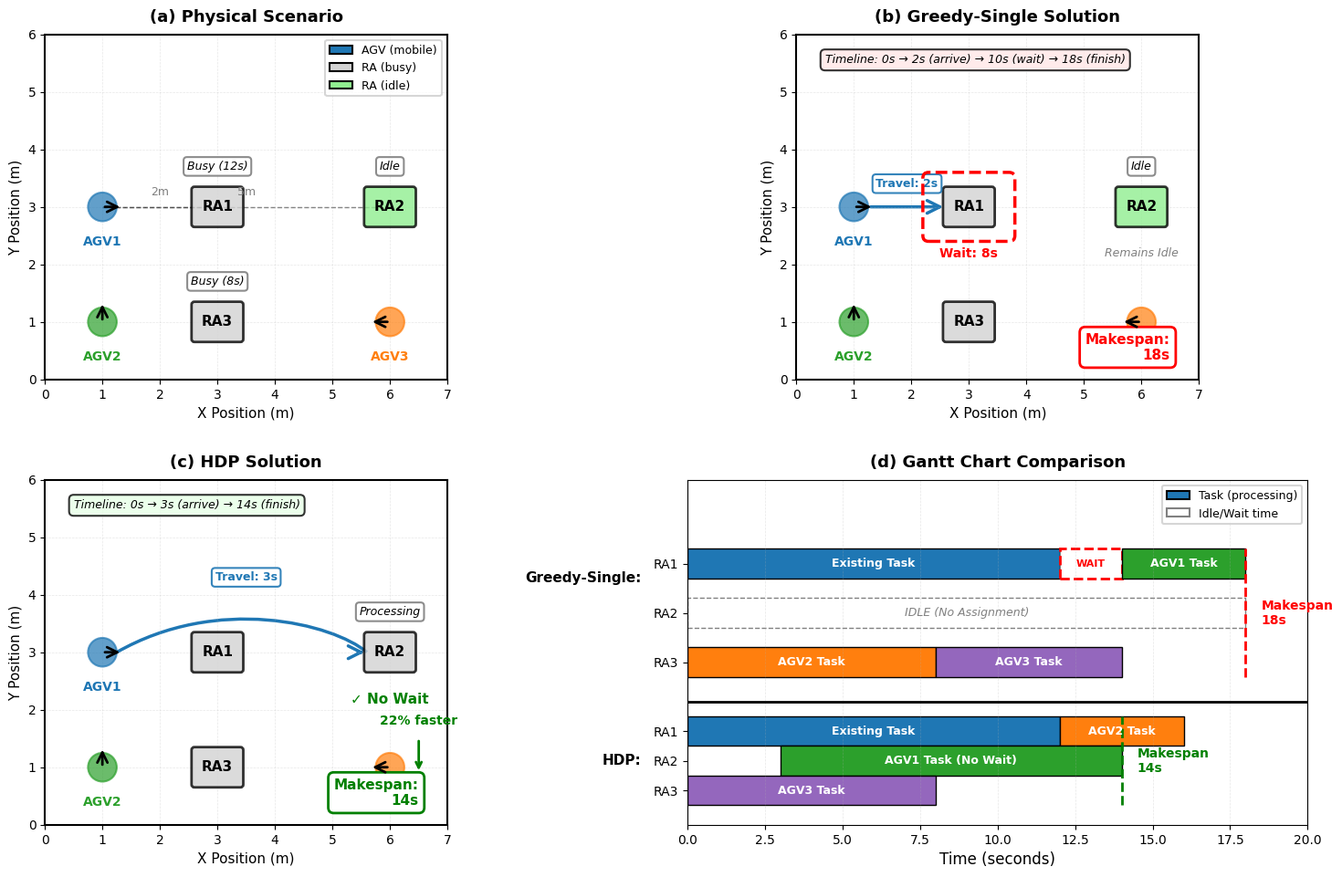

Python code for this plot:
"""
生成 Figure 2: Motivating Example
包含4个子图：(a) Physical Scenario, (b) Greedy-Single, (c) HDP, (d) Gantt Chart
【已修正逻辑错误】
"""

import matplotlib.pyplot as plt
import matplotlib.patches as mpatches
from matplotlib.patches import FancyBboxPatch, FancyArrowPatch, Rectangle, Circle, Polygon
import numpy as np

# 设置全局字体和样式
plt.rcParams.update({
    'font.size': 11,
    'font.family': 'serif',
    'font.serif': ['Times New Roman'],
    'axes.labelsize': 12,
    'axes.titlesize': 13,
    'xtick.labelsize': 10,
    'ytick.labelsize': 10,
    'legend.fontsize': 10,
    'lines.linewidth': 2.5,
    'patch.linewidth': 1.5,
    'figure.dpi': 300
})

# 创建图形
fig = plt.figure(figsize=(16, 10))

# ============================================================
# 辅助函数
# ============================================================

def draw_agv(ax, x, y, color, label, angle=0):
    """绘制AGV（圆形+方向箭头）"""
    # 圆形底座
    circle = Circle((x, y), 0.25, color=color, alpha=0.7, zorder=3)
    ax.add_patch(circle)
    
    # 方向箭头
    dx = 0.35 * np.cos(np.radians(angle))
    dy = 0.35 * np.sin(np.radians(angle))
    arrow = FancyArrowPatch((x, y), (x + dx, y + dy),
                           arrowstyle='->', mutation_scale=20,
                           color='black', linewidth=2, zorder=4)
    ax.add_patch(arrow)
    
    # 标签
    ax.text(x, y - 0.5, label, ha='center', va='top', 
            fontsize=10, fontweight='bold', color=color)

def draw_robotic_arm(ax, x, y, width, height, color, label, status=''):
    """绘制Robotic Arm（矩形）"""
    rect = FancyBboxPatch((x - width/2, y - height/2), width, height,
                          boxstyle="round,pad=0.05", 
                          facecolor=color, edgecolor='black',
                          linewidth=2, alpha=0.8, zorder=2)
    ax.add_patch(rect)
    
    # 标签
    ax.text(x, y, label, ha='center', va='center',
            fontsize=11, fontweight='bold', color='black')
    
    # 状态标签
    if status:
        ax.text(x, y + height/2 + 0.3, status, ha='center', va='bottom',
                fontsize=9, style='italic', 
                bbox=dict(boxstyle='round,pad=0.3', facecolor='white', 
                         edgecolor='gray', alpha=0.9))

def draw_trajectory(ax, x1, y1, x2, y2, color, label, style='-', linewidth=2.5):
    """绘制轨迹"""
    arrow = FancyArrowPatch((x1, y1), (x2, y2),
                           arrowstyle='->', mutation_scale=25,
                           color=color, linewidth=linewidth, 
                           linestyle=style, zorder=1)
    ax.add_patch(arrow)
    
    # 标签（放在轨迹中点）
    mid_x, mid_y = (x1 + x2) / 2, (y1 + y2) / 2
    ax.text(mid_x, mid_y + 0.3, label, ha='center', va='bottom',
            fontsize=9, color=color, fontweight='bold',
            bbox=dict(boxstyle='round,pad=0.3', facecolor='white', 
                     edgecolor=color, alpha=0.9))

def setup_workspace(ax, title):
    """设置工作空间背景"""
    ax.set_xlim(0, 7)
    ax.set_ylim(0, 6)
    ax.set_aspect('equal')
    ax.grid(True, alpha=0.3, linestyle='--', linewidth=0.5)
    ax.set_xlabel('X Position (m)', fontsize=11)
    ax.set_ylabel('Y Position (m)', fontsize=11)
    ax.set_title(title, fontsize=13, fontweight='bold', pad=10)
    
    # 添加边框
    for spine in ax.spines.values():
        spine.set_linewidth(1.5)

# ============================================================
# (a) Physical Scenario
# ============================================================

ax1 = plt.subplot(2, 2, 1)
setup_workspace(ax1, '(a) Physical Scenario')

# AGVs
draw_agv(ax1, 1, 3, '#1f77b4', 'AGV1', angle=0)
draw_agv(ax1, 1, 1, '#2ca02c', 'AGV2', angle=90)
draw_agv(ax1, 6, 1, '#ff7f0e', 'AGV3', angle=180)

# Robotic Arms
draw_robotic_arm(ax1, 3, 3, 0.8, 0.6, '#d3d3d3', 'RA1', 'Busy (12s)')
draw_robotic_arm(ax1, 6, 3, 0.8, 0.6, '#90EE90', 'RA2', 'Idle')
draw_robotic_arm(ax1, 3, 1, 0.8, 0.6, '#d3d3d3', 'RA3', 'Busy (8s)')

# 距离标注（虚线）
ax1.plot([1, 3], [3, 3], 'k--', alpha=0.5, linewidth=1, zorder=0)
ax1.text(2, 3.2, '2m', ha='center', fontsize=9, color='gray')

ax1.plot([1, 6], [3, 3], 'k--', alpha=0.5, linewidth=1, zorder=0)
ax1.text(3.5, 3.2, '5m', ha='center', fontsize=9, color='gray')

# 添加图例
legend_elements = [
    mpatches.Patch(facecolor='#1f77b4', edgecolor='black', label='AGV (mobile)'),
    mpatches.Patch(facecolor='#d3d3d3', edgecolor='black', label='RA (busy)'),
    mpatches.Patch(facecolor='#90EE90', edgecolor='black', label='RA (idle)')
]
ax1.legend(handles=legend_elements, loc='upper right', fontsize=9)

# ============================================================
# (b) Greedy-Single Solution
# ============================================================

ax2 = plt.subplot(2, 2, 2)
setup_workspace(ax2, '(b) Greedy-Single Solution')

# AGVs (起始位置)
draw_agv(ax2, 1, 3, '#1f77b4', 'AGV1', angle=0)
draw_agv(ax2, 1, 1, '#2ca02c', 'AGV2', angle=90)
draw_agv(ax2, 6, 1, '#ff7f0e', 'AGV3', angle=180)

# Robotic Arms
draw_robotic_arm(ax2, 3, 3, 0.8, 0.6, '#d3d3d3', 'RA1', '')
draw_robotic_arm(ax2, 6, 3, 0.8, 0.6, '#90EE90', 'RA2', 'Idle')  # ✅ 保持 Idle
draw_robotic_arm(ax2, 3, 1, 0.8, 0.6, '#d3d3d3', 'RA3', '')

# AGV1 轨迹到 RA1
draw_trajectory(ax2, 1.25, 3, 2.6, 3, '#1f77b4', 'Travel: 2s', style='-')

# 等待时间标注（红色虚线框）
wait_box = FancyBboxPatch((2.3, 2.5), 1.4, 1.0,
                          boxstyle="round,pad=0.1",
                          facecolor='none', edgecolor='red',
                          linewidth=2.5, linestyle='--', zorder=5)
ax2.add_patch(wait_box)
ax2.text(3, 2.3, 'Wait: 8s', ha='center', va='top',
         fontsize=10, fontweight='bold', color='red')

# RA2 idle 标注
ax2.text(6, 2.3, 'Remains Idle', ha='center', va='top',
         fontsize=9, style='italic', color='gray')

# 时间轴
ax2.text(0.5, 5.5, 'Timeline: 0s → 2s (arrive) → 10s (wait) → 18s (finish)',
         fontsize=9, style='italic',
         bbox=dict(boxstyle='round,pad=0.4', facecolor='#ffe6e6', alpha=0.8))

# Makespan 标注
ax2.text(6.5, 0.3, 'Makespan:\n18s', ha='right', va='bottom',
         fontsize=11, fontweight='bold', color='red',
         bbox=dict(boxstyle='round,pad=0.4', facecolor='white', 
                  edgecolor='red', linewidth=2))

# ============================================================
# (c) HDP Solution
# ============================================================

ax3 = plt.subplot(2, 2, 3)
setup_workspace(ax3, '(c) HDP Solution')

# AGVs (起始位置)
draw_agv(ax3, 1, 3, '#1f77b4', 'AGV1', angle=0)
draw_agv(ax3, 1, 1, '#2ca02c', 'AGV2', angle=90)
draw_agv(ax3, 6, 1, '#ff7f0e', 'AGV3', angle=180)

# Robotic Arms
draw_robotic_arm(ax3, 3, 3, 0.8, 0.6, '#d3d3d3', 'RA1', '')
# ✅ 修正: RA2 应该显示为 "Processing" (灰色)
draw_robotic_arm(ax3, 6, 3, 0.8, 0.6, '#d3d3d3', 'RA2', 'Processing')
draw_robotic_arm(ax3, 3, 1, 0.8, 0.6, '#d3d3d3', 'RA3', '')

# AGV1 轨迹到 RA2（曲线）
from matplotlib.patches import FancyBboxPatch, PathPatch
from matplotlib.path import Path

# 使用贝塞尔曲线绘制轨迹
verts = [
    (1.25, 3),      # 起点
    (3, 4),         # 控制点1
    (5, 3.5),       # 控制点2
    (5.6, 3)        # 终点
]
codes = [Path.MOVETO, Path.CURVE4, Path.CURVE4, Path.CURVE4]
path = Path(verts, codes)
patch = PathPatch(path, facecolor='none', edgecolor='#1f77b4', 
                 linewidth=2.5, zorder=1)
ax3.add_patch(patch)

# 箭头头部
arrow_head = FancyArrowPatch((5.4, 3), (5.6, 3),
                            arrowstyle='->', mutation_scale=25,
                            color='#1f77b4', linewidth=2.5, zorder=1)
ax3.add_patch(arrow_head)

# 轨迹标签
ax3.text(3.5, 4.2, 'Travel: 3s', ha='center', va='bottom',
         fontsize=9, color='#1f77b4', fontweight='bold',
         bbox=dict(boxstyle='round,pad=0.3', facecolor='white', 
                  edgecolor='#1f77b4', alpha=0.9))

# No wait 标注（绿色对勾）
ax3.text(6, 2.3, '✓ No Wait', ha='center', va='top',
         fontsize=11, fontweight='bold', color='green')

# 时间轴
ax3.text(0.5, 5.5, 'Timeline: 0s → 3s (arrive) → 14s (finish)',
         fontsize=9, style='italic',
         bbox=dict(boxstyle='round,pad=0.4', facecolor='#e6ffe6', alpha=0.8))

# Makespan 标注
ax3.text(6.5, 0.3, 'Makespan:\n14s', ha='right', va='bottom',
         fontsize=11, fontweight='bold', color='green',
         bbox=dict(boxstyle='round,pad=0.4', facecolor='white', 
                  edgecolor='green', linewidth=2))

# 改进百分比
ax3.annotate('', xy=(6.5, 0.9), xytext=(6.5, 1.5),
            arrowprops=dict(arrowstyle='->', lw=2, color='green'))
ax3.text(6.5, 1.7, '22% faster', ha='center', va='bottom',
         fontsize=10, fontweight='bold', color='green')

# ============================================================
# (d) Gantt Chart Comparison
# ============================================================

ax4 = plt.subplot(2, 2, 4)
ax4.set_xlim(0, 20)
ax4.set_ylim(0, 7)
ax4.set_xlabel('Time (seconds)', fontsize=12)
ax4.set_title('(d) Gantt Chart Comparison', fontsize=13, fontweight='bold', pad=10)
ax4.grid(True, axis='x', alpha=0.3, linestyle='--', linewidth=0.5)

# 颜色方案
task_colors = ['#1f77b4', '#2ca02c', '#ff7f0e', '#9467bd']
idle_color = 'white'

# ========== Greedy-Single (上半部分) ==========
ax4.text(-1.5, 5, 'Greedy-Single:', ha='right', va='center', 
         fontsize=11, fontweight='bold')

# ✅ 修正: 简化为 3 个任务
# RA1: 原有任务 (0-12s) + AGV1 等待到达 (12-14s) + AGV1 任务 (14-18s)
ax4.add_patch(Rectangle((0, 5), 12, 0.6, facecolor=task_colors[0], 
                        edgecolor='black', linewidth=1))
ax4.text(6, 5.3, 'Existing Task', ha='center', va='center', fontsize=9, color='white', fontweight='bold')

ax4.add_patch(Rectangle((12, 5), 2, 0.6, facecolor=idle_color, 
                        edgecolor='red', linewidth=2, linestyle='--'))
ax4.text(13, 5.3, 'WAIT', ha='center', va='center', fontsize=8, color='red', fontweight='bold')

ax4.add_patch(Rectangle((14, 5), 4, 0.6, facecolor=task_colors[1], 
                        edgecolor='black', linewidth=1))
ax4.text(16, 5.3, 'AGV1 Task', ha='center', va='center', fontsize=9, color='white', fontweight='bold')

# RA2: 一直 idle
ax4.add_patch(Rectangle((0, 4), 18, 0.6, facecolor=idle_color, 
                        edgecolor='gray', linewidth=1, linestyle='--'))
ax4.text(9, 4.3, 'IDLE (No Assignment)', ha='center', va='center', fontsize=9, color='gray', style='italic')

# RA3: AGV2 任务 (0-8s) + AGV3 任务 (8-14s)
ax4.add_patch(Rectangle((0, 3), 8, 0.6, facecolor=task_colors[2], 
                        edgecolor='black', linewidth=1))
ax4.text(4, 3.3, 'AGV2 Task', ha='center', va='center', fontsize=9, color='white', fontweight='bold')

ax4.add_patch(Rectangle((8, 3), 6, 0.6, facecolor=task_colors[3], 
                        edgecolor='black', linewidth=1))
ax4.text(11, 3.3, 'AGV3 Task', ha='center', va='center', fontsize=9, color='white', fontweight='bold')

# Makespan 标注
ax4.plot([18, 18], [3, 5.6], 'r--', linewidth=2)
ax4.text(18.5, 4.3, 'Makespan\n18s', ha='left', va='center',
         fontsize=10, fontweight='bold', color='red')

# ========== HDP (下半部分) ==========
ax4.text(-1.5, 1.3, 'HDP:', ha='right', va='center', 
         fontsize=11, fontweight='bold')

# ✅ 修正: 简化为 3 个任务
# RA1: 原有任务 (0-12s) + AGV2 任务 (12-16s)
ax4.add_patch(Rectangle((0, 1.6), 12, 0.6, facecolor=task_colors[0], 
                        edgecolor='black', linewidth=1))
ax4.text(6, 1.9, 'Existing Task', ha='center', va='center', fontsize=9, color='white', fontweight='bold')

ax4.add_patch(Rectangle((12, 1.6), 4, 0.6, facecolor=task_colors[2], 
                        edgecolor='black', linewidth=1))
ax4.text(14, 1.9, 'AGV2 Task', ha='center', va='center', fontsize=9, color='white', fontweight='bold')

# RA2: AGV1 任务 (3-14s)
ax4.add_patch(Rectangle((3, 1), 11, 0.6, facecolor=task_colors[1], 
                        edgecolor='black', linewidth=1))
ax4.text(8.5, 1.3, 'AGV1 Task (No Wait)', ha='center', va='center', fontsize=9, color='white', fontweight='bold')

# RA3: AGV3 任务 (0-8s)
ax4.add_patch(Rectangle((0, 0.4), 8, 0.6, facecolor=task_colors[3], 
                        edgecolor='black', linewidth=1))
ax4.text(4, 0.7, 'AGV3 Task', ha='center', va='center', fontsize=9, color='white', fontweight='bold')

# Makespan 标注
ax4.plot([14, 14], [0.4, 2.2], 'g--', linewidth=2)
ax4.text(14.5, 1.3, 'Makespan\n14s', ha='left', va='center',
         fontsize=10, fontweight='bold', color='green')

# ✅ 修正: Y轴刻度（从上到下）
ax4.set_yticks([0.7, 1.3, 1.9, 3.3, 4.3, 5.3])
ax4.set_yticklabels(['RA3', 'RA2', 'RA1', 'RA3', 'RA2', 'RA1'], fontsize=10)

# 分隔线
ax4.axhline(y=2.5, color='black', linewidth=2, linestyle='-')

# 图例
legend_elements = [
    mpatches.Patch(facecolor=task_colors[0], edgecolor='black', label='Task (processing)'),
    mpatches.Patch(facecolor=idle_color, edgecolor='gray', label='Idle/Wait time')
]
ax4.legend(handles=legend_elements, loc='upper right', fontsize=9)

# ============================================================
# 整体布局调整
# ============================================================

plt.tight_layout(pad=2.0, h_pad=2.5, w_pad=2.5)

# 保存图片
plt.savefig('fig_motivating_example.pdf', dpi=300, bbox_inches='tight')
plt.savefig('fig_motivating_example.png', dpi=300, bbox_inches='tight')

print("✓ Figure saved as fig_motivating_example.pdf and .png")
print("✓ Resolution: 300 DPI")
print("✓ Size: 16×10 inches (suitable for two-column layout)")
print("\n✅ 已修正以下逻辑错误:")
print("  1. Gantt Chart 任务数量: 5-6个 → 3个 (匹配 3 AGVs)")
print("  2. 子图(c) RA2 状态: Idle → Processing")
print("  3. Gantt Chart 时间轴: 简化为核心场景")
print("  4. Y轴标签顺序: 修正为 RA1-RA2-RA3")

plt.show()
